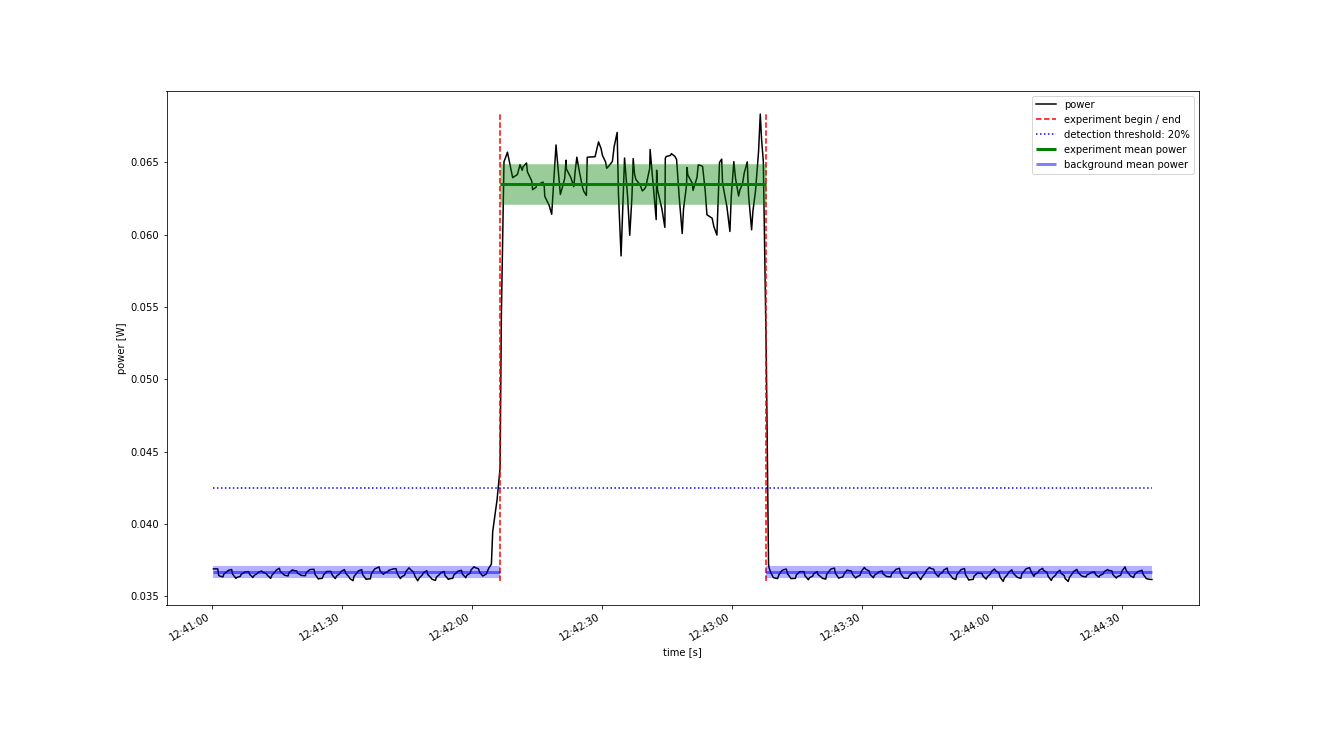

The data file committed next to this chart (first rows):
Start Time; current; voltage
2022-10-24 12:41:00.400; 0.007629; 4.837
2022-10-24 12:41:00.800; 0.007629; 4.837
2022-10-24 12:41:01.400; 0.007629; 4.837
2022-10-24 12:41:01.600; 0.007539; 4.837
2022-10-24 12:41:01.800; 0.007527; 4.837
2022-10-24 12:41:02.600; 0.007515; 4.837
2022-10-24 12:41:02.800; 0.007554; 4.836
2022-10-24 12:41:03.600; 0.007594; 4.836
2022-10-24 12:41:03.800; 0.007607; 4.836
2022-10-24 12:41:04.600; 0.007621; 4.836
2022-10-24 12:41:04.800; 0.007557; 4.836
2022-10-24 12:41:05.600; 0.007493; 4.836
2022-10-24 12:41:05.800; 0.007508; 4.836
2022-10-24 12:41:06.600; 0.007523; 4.836
2022-10-24 12:41:06.800; 0.007552; 4.836
2022-10-24 12:41:07.600; 0.007581; 4.836
2022-10-24 12:41:07.800; 0.007585; 4.836
2022-10-24 12:41:08.500; 0.007589; 4.836
2022-10-24 12:41:08.800; 0.007548; 4.836
2022-10-24 12:41:09.500; 0.007507; 4.836
2022-10-24 12:41:09.800; 0.007536; 4.836
2022-10-24 12:41:10.500; 0.007564; 4.836
2022-10-24 12:41:10.800; 0.007581; 4.837
2022-10-24 12:41:11.500; 0.007598; 4.837
2022-10-24 12:41:11.800; 0.007581; 4.837
2022-10-24 12:41:12.500; 0.007564; 4.837
2022-10-24 12:41:13.000; 0.007529; 4.837
2022-10-24 12:41:13.600; 0.007493; 4.837
2022-10-24 12:41:13.900; 0.007539; 4.837
2022-10-24 12:41:14.600; 0.007586; 4.837
2022-10-24 12:41:14.900; 0.007612; 4.837
2022-10-24 12:41:15.600; 0.007638; 4.837
2022-10-24 12:41:15.800; 0.007594; 4.837
2022-10-24 12:41:16.600; 0.007549; 4.837
2022-10-24 12:41:16.800; 0.007538; 4.837
2022-10-24 12:41:17.600; 0.007528; 4.837
2022-10-24 12:41:17.800; 0.007571; 4.837
2022-10-24 12:41:18.600; 0.007614; 4.837
2022-10-24 12:41:18.800; 0.007607; 4.837
2022-10-24 12:41:19.600; 0.007599; 4.837
2022-10-24 12:41:19.800; 0.007569; 4.837
2022-10-24 12:41:20.600; 0.007539; 4.837
2022-10-24 12:41:20.800; 0.007535; 4.836
2022-10-24 12:41:21.600; 0.007532; 4.836
2022-10-24 12:41:21.800; 0.007575; 4.836
2022-10-24 12:41:22.600; 0.007618; 4.836
2022-10-24 12:41:22.800; 0.00762; 4.837
2022-10-24 12:41:23.600; 0.007623; 4.837
2022-10-24 12:41:23.800; 0.007554; 4.837
2022-10-24 12:41:24.600; 0.007485; 4.837
2022-10-24 12:41:24.800; 0.00749; 4.836
2022-10-24 12:41:25.500; 0.007495; 4.836
2022-10-24 12:41:25.800; 0.007543; 4.837
2022-10-24 12:41:26.500; 0.007592; 4.837
2022-10-24 12:41:26.800; 0.007592; 4.837
2022-10-24 12:41:27.500; 0.007593; 4.836
2022-10-24 12:41:27.800; 0.007542; 4.836
2022-10-24 12:41:28.500; 0.007491; 4.836
2022-10-24 12:41:28.800; 0.007526; 4.837
2022-10-24 12:41:29.500; 0.007561; 4.837
... 375 more rows
